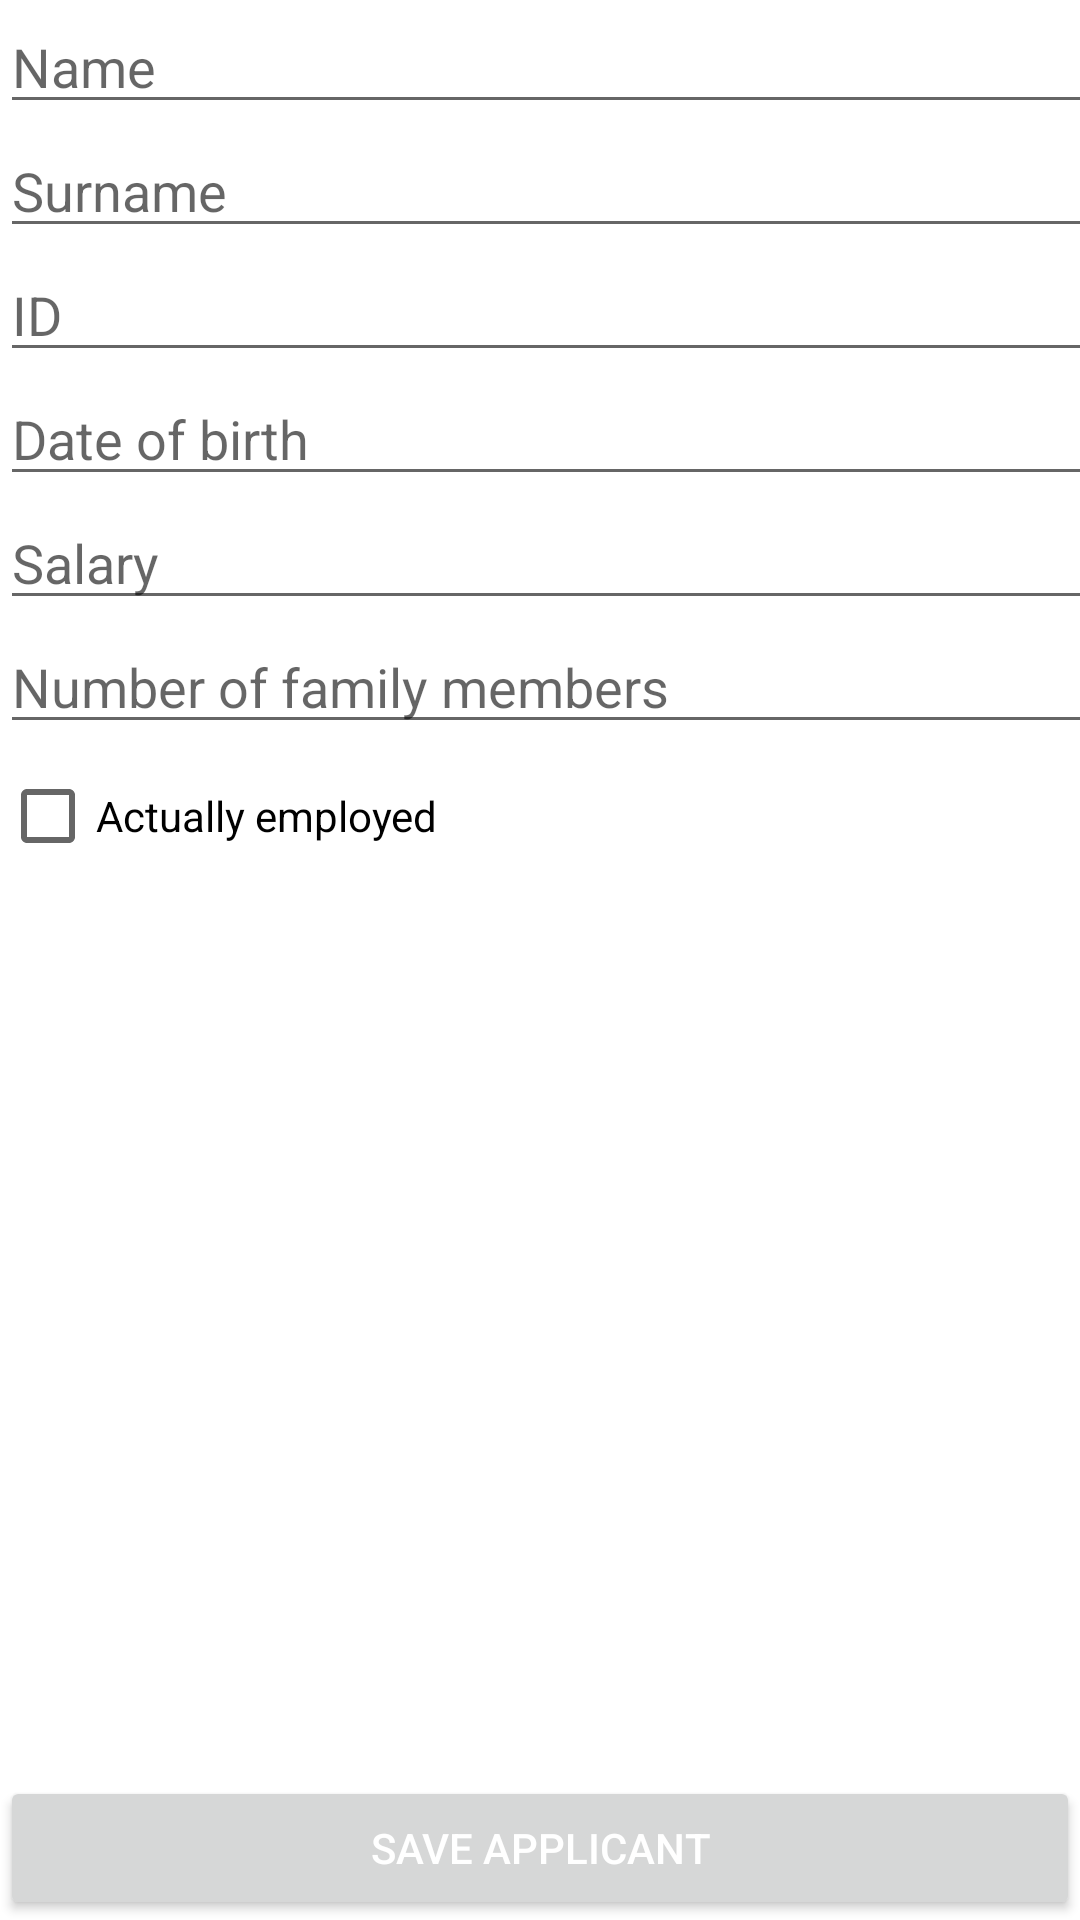

Write the Android layout XML for this screen, with the resource values it uses.
<!-- AndroidManifest.xml: application theme Theme.ViviendaSocial -->
<!-- res/layout/activity_applicant_register_view.xml -->
<?xml version="1.0" encoding="utf-8"?>
<androidx.constraintlayout.widget.ConstraintLayout xmlns:android="http://schemas.android.com/apk/res/android"
    xmlns:app="http://schemas.android.com/apk/res-auto"
    xmlns:tools="http://schemas.android.com/tools"
    android:id="@+id/main"
    android:layout_width="match_parent"
    android:layout_height="match_parent"
    tools:context=".view.ApplicantRegisterView">

    <LinearLayout
        android:layout_width="409dp"
        android:layout_height="729dp"
        android:orientation="vertical"
        tools:layout_editor_absoluteX="1dp"
        tools:layout_editor_absoluteY="1dp"
        android:textColor="@android:color/black">

        <EditText
            android:id="@+id/applicant_name"
            android:layout_width="match_parent"
            android:layout_height="wrap_content"
            android:ems="10"
            android:hint="Name"
            android:textColor="@android:color/black"
            android:inputType="text" />

        <EditText
            android:id="@+id/applicant_surname"
            android:layout_width="match_parent"
            android:layout_height="wrap_content"
            android:textColor="@android:color/black"
            android:hint="Surname"
            android:ems="10"
            android:inputType="text" />

        <EditText
            android:id="@+id/applicant_dni"
            android:layout_width="match_parent"
            android:layout_height="wrap_content"
            android:hint="ID"
            android:textColor="@android:color/black"
            android:ems="10"
            android:inputType="text" />

        <EditText
            android:id="@+id/applicant_birthDate"
            android:layout_width="match_parent"
            android:layout_height="wrap_content"
            android:hint="Date of birth"
            android:textColor="@android:color/black"
            android:ems="10"
            android:inputType="date" />

        <EditText
            android:id="@+id/applicant_salary"
            android:layout_width="match_parent"
            android:layout_height="wrap_content"
            android:hint="Salary"
            android:ems="10"
            android:textColor="@android:color/black"
            android:inputType="number" />

        <EditText
            android:id="@+id/applicant_familyMembers"
            android:layout_width="match_parent"
            android:textColor="@android:color/black"
            android:layout_height="wrap_content"
            android:hint="Number of family members"
            android:ems="10"
            android:inputType="number" />

        <CheckBox
            android:id="@+id/applicant_employed"
            android:layout_width="match_parent"
            android:textColor="@android:color/black"
            android:layout_height="wrap_content"
            android:text="Actually employed" />

    </LinearLayout>

    <Button
        android:id="@+id/button"
        android:layout_width="match_parent"
        android:layout_height="wrap_content"
        android:onClick="registerApplicant"
        android:text="Save Applicant"
        app:layout_constraintBottom_toBottomOf="parent"
        tools:layout_editor_absoluteX="170dp" />

</androidx.constraintlayout.widget.ConstraintLayout>
<!-- resources referenced by this layout -->
<resources>
  <style name="Theme.ViviendaSocial" parent="Base.Theme.ViviendaSocial" />
  <style name="Base.Theme.ViviendaSocial" parent="Theme.MaterialComponents.DayNight.DarkActionBar">
          
          
          <item name="colorPrimary">@color/colorPrimaryActionBar</item>
          <item name="colorPrimaryVariant">@color/colorPrimaryActionBar</item>
          <item name="android:textColorPrimary">@color/colorOnPrimary</item>
  
          <item name="colorSecondary">@color/colorButton</item>
          <item name="colorSecondaryVariant">@color/colorButton</item>
      </style>
  <color name="colorPrimaryActionBar">#1D3557</color>
  <color name="colorOnPrimary">#FFFFFF</color>
  <color name="colorButton">#F4A261</color>
</resources>
